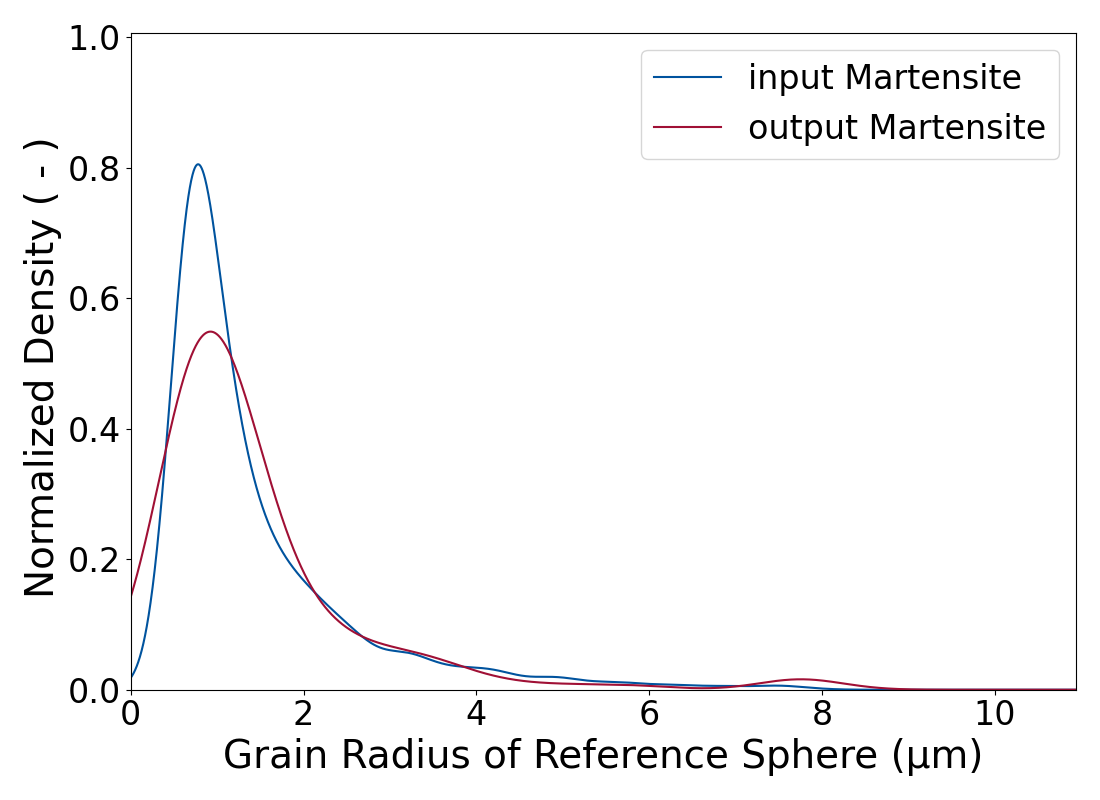

Values plotted in this chart, from the file beside it:
Grain Radius of Reference Sphere (µm); Normalized Density Input (-); Normalized Density Output (-)
0.0; 0.01795; 0.1418
0.002188; 0.01836; 0.1427
0.004376; 0.01879; 0.1437
0.006564; 0.01922; 0.1447
0.008752; 0.01966; 0.1456
0.01094; 0.02011; 0.1466
0.01313; 0.02056; 0.1476
0.01532; 0.02103; 0.1486
0.0175; 0.0215; 0.1496
0.01969; 0.02199; 0.1506
0.02188; 0.02248; 0.1516
0.02407; 0.02298; 0.1526
0.02626; 0.0235; 0.1536
0.02844; 0.02402; 0.1546
0.03063; 0.02455; 0.1556
0.03282; 0.02509; 0.1566
0.03501; 0.02564; 0.1576
0.03719; 0.02621; 0.1587
0.03938; 0.02678; 0.1597
0.04157; 0.02736; 0.1607
0.04376; 0.02795; 0.1618
0.04595; 0.02856; 0.1628
0.04813; 0.02917; 0.1639
0.05032; 0.0298; 0.1649
0.05251; 0.03044; 0.166
0.0547; 0.03109; 0.167
0.05689; 0.03175; 0.1681
0.05907; 0.03242; 0.1691
0.06126; 0.0331; 0.1702
0.06345; 0.0338; 0.1713
0.06564; 0.03451; 0.1723
0.06783; 0.03523; 0.1734
0.07001; 0.03596; 0.1745
0.0722; 0.0367; 0.1756
0.07439; 0.03746; 0.1767
0.07658; 0.03823; 0.1778
0.07877; 0.03902; 0.1789
0.08095; 0.03981; 0.18
0.08314; 0.04063; 0.1811
0.08533; 0.04145; 0.1822
0.08752; 0.04229; 0.1833
0.08971; 0.04314; 0.1844
0.09189; 0.044; 0.1855
0.09408; 0.04488; 0.1866
0.09627; 0.04578; 0.1877
0.09846; 0.04668; 0.1889
0.1006; 0.04761; 0.19
0.1028; 0.04854; 0.1911
0.105; 0.0495; 0.1923
0.1072; 0.05046; 0.1934
0.1094; 0.05145; 0.1945
0.1116; 0.05245; 0.1957
0.1138; 0.05346; 0.1968
0.116; 0.05449; 0.198
0.1181; 0.05553; 0.1991
0.1203; 0.05659; 0.2003
0.1225; 0.05767; 0.2015
0.1247; 0.05876; 0.2026
0.1269; 0.05987; 0.2038
0.1291; 0.061; 0.205
... 4,940 more rows
